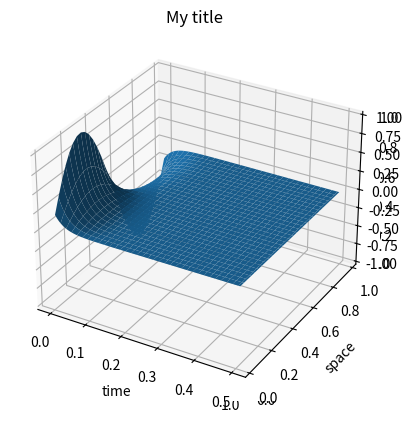

Python code for this plot:
import numpy as np
import scipy.optimize
import math
import matplotlib.pyplot as plt
class TimeDiscrete:
    def discrete_time(self):
        #h=(self.finT-self.initT)/self.nSteps
        #tHist= np.linspace(self.init,self.finT,self.nSteps+1)
        tHist=np.zeros(self.nSteps+1)
        return tHist
    def __init__(self,tspan,nSteps,**kwargs):
        self.init=tspan[0]
        self.finT=tspan[1]
        self.nSteps=nSteps
        super().__init__(**kwargs)
class SpaceDiscrete:
    '''
    Discretizing space
    '''
    def discrete_space(self):
        span=np.linspace(0,1,self.s_steps+2)
        span=span[1:self.s_steps+1]
        f=self.f_initial
        u0=f(span)
        return u0
    def __init__(self,s_steps,L,f_initial,**kwargs):
        self.s_steps=s_steps
        #L is length of x domain from 0 to L
        self.L=L
        #initital condition function, solving heat equation requires at t=0 to have space dimesnion to have assigned
        #values,
        self.f_initial=f_initial
        super().__init__(**kwargs)
class CrankNicholson(SpaceDiscrete,TimeDiscrete):
    def __init__(self,tspan,nSteps,s_steps,f_initial,L):

        super().__init__(tspan=tspan,nSteps=nSteps,s_steps=s_steps,f_initial=f_initial,L=L)


    def second_der(self):
        s_steps=self.s_steps

        D = np.zeros([s_steps, s_steps])
        for j in [i for i in range(0, s_steps)]:
            D[j, j] = -2
            if j == 0:
                D[j, j + 1] = 1
            elif j == s_steps-1:
                D[j, j - 1] = 1
            else:
                D[j, j - 1] = 1
                D[j, j + 1] = 1
        
        #For L= 1
        h=1/(s_steps +1)
        D=D*(1/(h**2))
        D[0, s_steps - 1] = 1
        D[s_steps - 1, 0] = 1
        return D
    def CrankFunction(self,t,U):
        self.t=t
        self.U=U

        return np.matmul(self.second_der(),U)
    def calculate(self):
        u0=self.discrete_space()
        print(u0.shape)
        p = len(u0)
        s_steps=self.s_steps
        # Pre-allocation
        tHist=self.discrete_time()

        nsteps=self.nSteps
        uHist = np.zeros((nsteps + 1, p))
        u = u0
        t = self.init  # Initial time
        h = (self.finT - self.init) / nsteps #time steps
        uHist[0, :] = (u)
        f=self.CrankFunction
        print(self.CrankFunction(t + h, u))
        for n in [i for i in range(0, nsteps)]:
            def g(v):
                l = u
                out = v - (h / 2) * f(t + h, v) - l - (h / 2) * (f(t, l))

                return out

            V = scipy.optimize.fsolve(g, u)


            u=V
            t += h

            tHist[n+1]=t
            uHist[n+1, :] = u

        return [tHist, uHist]
    def plot(self):
        ax = plt.axes(projection='3d')
        span = np.linspace(0, 1, self.s_steps + 2)
        span = span[1:self.s_steps + 1]
        [thists,UHist]=self.calculate()

        X,Y =np.meshgrid(thists,span)
        ax.plot_surface(X,Y,UHist.transpose())
        plt.title('My title')
        plt.xlabel('time')
        plt.ylabel('space')
        plt.show()

def f(x):return math.sin(2*(math.pi)*x)
f=np.vectorize(f)

[tHist,uHist]=CrankNicholson([0,1],100,30,f,1).calculate()

ax=plt.axes(projection='3d')
CrankNicholson([0,0.5],100,30,f,1).plot()
